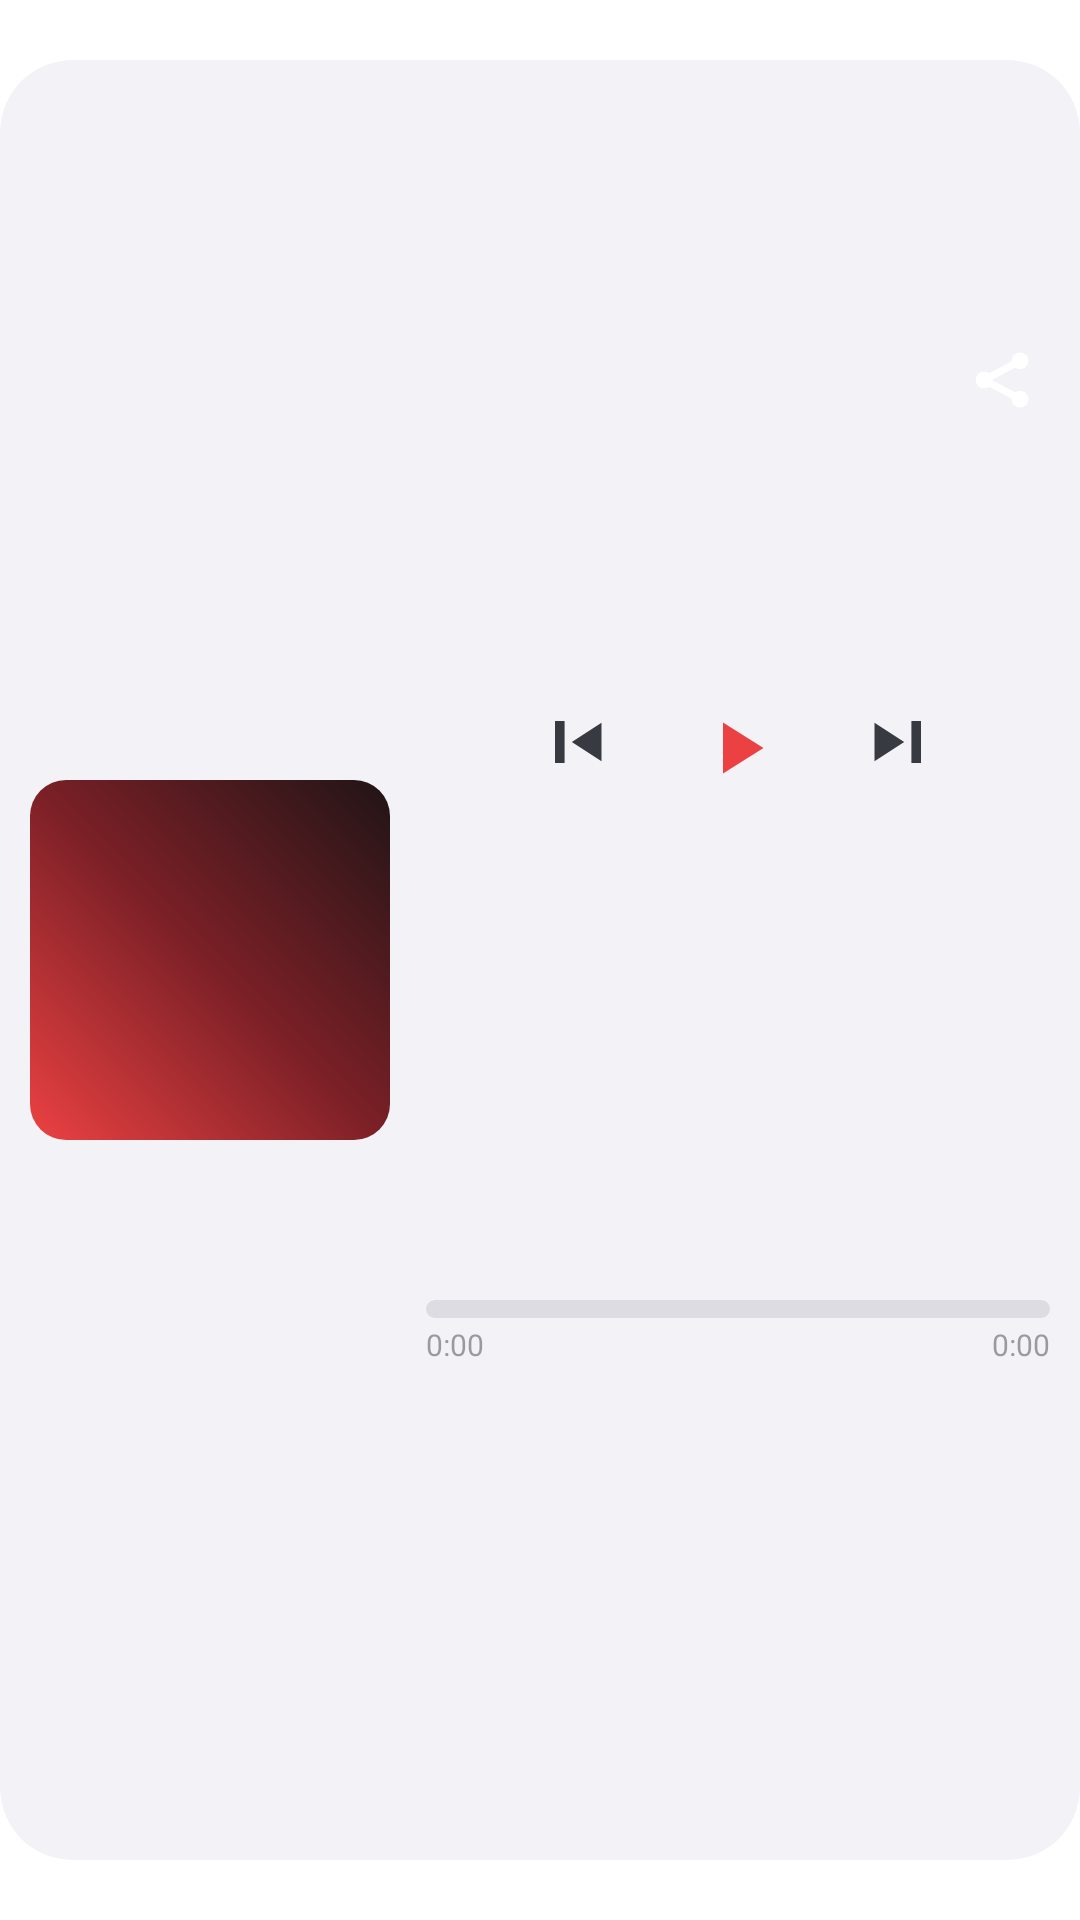

The Android layout XML behind this screen, and the referenced resources:
<!-- AndroidManifest.xml: fallback theme Theme.MaterialComponents.DayNight.NoActionBar -->
<!-- res/layout/player_widget_recognize.xml -->
<?xml version="1.0" encoding="utf-8"?>
<FrameLayout xmlns:android="http://schemas.android.com/apk/res/android"
    android:layout_width="match_parent"
    android:layout_height="match_parent"
    android:paddingTop="20dp"
    android:paddingBottom="20dp">

    
    <FrameLayout
        android:id="@+id/root"
        android:layout_width="match_parent"
        android:layout_height="match_parent"
        android:clipToOutline="true"
        android:background="@drawable/widget_bg">

        
        <ImageView
            android:id="@+id/bgCover"
            android:layout_width="match_parent"
            android:layout_height="match_parent"
            android:scaleType="fitXY"
            android:contentDescription="@string/widget_label" />

        <LinearLayout
            android:layout_width="match_parent"
            android:layout_height="match_parent"
            android:orientation="horizontal">

    
    <FrameLayout
        android:id="@+id/coverHost"
        android:layout_width="120dp"
        android:layout_height="120dp"
        android:layout_marginStart="10dp"
        android:layout_gravity="center_vertical">

        <ImageView
            android:id="@+id/coverOld"
            android:layout_width="match_parent"
            android:layout_height="match_parent"
            android:scaleType="centerCrop"
            android:contentDescription="@string/widget_label" />

        <ImageView
            android:id="@+id/coverNew"
            android:layout_width="match_parent"
            android:layout_height="match_parent"
            android:scaleType="centerCrop"
            android:src="@drawable/widget_preview_cover"
            android:contentDescription="@string/widget_label" />
    </FrameLayout>

    
    <LinearLayout
        android:layout_width="0dp"
        android:layout_height="match_parent"
        android:layout_weight="1"
        android:layout_marginStart="12dp"
        android:paddingEnd="10dp"
        android:paddingTop="10dp"
        android:paddingBottom="10dp"
        android:orientation="vertical">

        
        <LinearLayout
            android:layout_width="match_parent"
            android:layout_height="wrap_content"
            android:layout_weight="1"
            android:orientation="horizontal"
            android:gravity="center_vertical">

            <LinearLayout
                android:layout_width="0dp"
                android:layout_height="wrap_content"
                android:layout_weight="1"
                android:orientation="vertical">

                <TextView
                    android:id="@+id/songText"
                    android:layout_width="match_parent"
                    android:layout_height="wrap_content"
                    android:textColor="@color/widget_text_primary"
                    android:textSize="15sp"
                    android:textStyle="bold"
                    android:singleLine="true"
                    android:ellipsize="end" />

                <TextView
                    android:id="@+id/artistText"
                    android:layout_width="match_parent"
                    android:layout_height="wrap_content"
                    android:layout_marginTop="2dp"
                    android:textColor="@color/widget_text_secondary"
                    android:textSize="12sp"
                    android:singleLine="true"
                    android:ellipsize="end" />
            </LinearLayout>

            <ImageButton
                android:id="@+id/btnRecognize"
                android:layout_width="32dp"
                android:layout_height="32dp"
                android:layout_marginStart="8dp"
                android:padding="4dp"
                android:background="@android:color/transparent"
                android:src="@drawable/ic_widget_share"
                android:scaleType="fitCenter"
                android:contentDescription="@string/widget_label" />
        </LinearLayout>

        
        <LinearLayout
            android:layout_width="match_parent"
            android:layout_height="wrap_content"
            android:layout_weight="1"
            android:layout_marginTop="4dp"
            android:orientation="horizontal"
            android:gravity="center_horizontal">

            <ImageButton
                android:id="@+id/btnPrev"
                android:layout_width="40dp"
                android:layout_height="40dp"
                android:padding="6dp"
                android:background="@android:color/transparent"
                android:src="@drawable/ic_skip_previous"
                android:tint="@color/widget_icon"
                android:scaleType="centerInside"
                android:contentDescription="@string/widget_label" />

            <ImageButton
                android:id="@+id/btnPlay"
                android:layout_width="44dp"
                android:layout_height="44dp"
                android:layout_marginStart="12dp"
                android:layout_marginEnd="12dp"
                android:padding="6dp"
                android:background="@android:color/transparent"
                android:src="@drawable/ic_play"
                android:tint="#EC4142"
                android:scaleType="centerInside"
                android:contentDescription="@string/widget_label" />

            <ImageButton
                android:id="@+id/btnNext"
                android:layout_width="40dp"
                android:layout_height="40dp"
                android:padding="6dp"
                android:background="@android:color/transparent"
                android:src="@drawable/ic_skip_next"
                android:tint="@color/widget_icon"
                android:scaleType="centerInside"
                android:contentDescription="@string/widget_label" />
        </LinearLayout>

        
        <ProgressBar
            android:id="@+id/progress"
            style="?android:attr/progressBarStyleHorizontal"
            android:layout_width="match_parent"
            android:layout_height="wrap_content"
            android:layout_marginTop="7dp"
            android:max="100"
            android:progress="0"
            android:progressDrawable="@drawable/widget_progress_drawable"
            android:maxHeight="6dp"
            android:minHeight="6dp" />

        
        <LinearLayout
            android:layout_width="match_parent"
            android:layout_height="wrap_content"
            android:layout_weight="1"
            android:layout_marginTop="2dp"
            android:orientation="horizontal">

            <TextView
                android:id="@+id/timeCur"
                android:layout_width="0dp"
                android:layout_height="wrap_content"
                android:layout_weight="1"
                android:gravity="start"
                android:text="0:00"
                android:textColor="@color/widget_time"
                android:textSize="10sp" />

            <TextView
                android:id="@+id/timeDur"
                android:layout_width="0dp"
                android:layout_height="wrap_content"
                android:layout_weight="1"
                android:gravity="end"
                android:text="0:00"
                android:textColor="@color/widget_time"
                android:textSize="10sp" />
        </LinearLayout>
    </LinearLayout>
    </LinearLayout>
    </FrameLayout>
</FrameLayout>
<!-- resources referenced by this layout -->
<resources>
  <color name="widget_icon">#FF373B41</color>
  <color name="widget_text_primary">#FF202224</color>
  <color name="widget_text_secondary">#92202224</color>
  <color name="widget_time">#6B202224</color>
  <!-- drawable ic_play (drawable) -->
  <vector xmlns:android="http://schemas.android.com/apk/res/android"
      android:width="24dp"
      android:height="24dp"
      android:viewportWidth="24"
      android:viewportHeight="24">
      
      <path
          android:fillColor="#FFFFFF"
          android:pathData="M7,3.5L20.5,12L7,20.5z" />
  </vector>
  <!-- drawable ic_skip_next (drawable) -->
  <vector xmlns:android="http://schemas.android.com/apk/res/android"
      android:width="24dp"
      android:height="24dp"
      android:viewportWidth="24"
      android:viewportHeight="24">
      
      <path
          android:fillColor="#FFFFFF"
          android:pathData="M15.8,5H19v14h-3.2z M3.5,5.6v12.8L13.4,12z" />
  </vector>
  <!-- drawable ic_skip_previous (drawable) -->
  <vector xmlns:android="http://schemas.android.com/apk/res/android"
      android:width="24dp"
      android:height="24dp"
      android:viewportWidth="24"
      android:viewportHeight="24">
      
      <path
          android:fillColor="#FFFFFF"
          android:pathData="M5,5h3.2v14H5z M20.5,5.6v12.8L10.6,12z" />
  </vector>
  <!-- drawable ic_widget_share (drawable) -->
  <?xml version="1.0" encoding="utf-8"?>
  <vector xmlns:android="http://schemas.android.com/apk/res/android"
      android:width="24dp"
      android:height="24dp"
      android:viewportWidth="24"
      android:viewportHeight="24">
      <path
          android:strokeColor="#FFFFFF"
          android:strokeWidth="2.4"
          android:strokeLineCap="round"
          android:pathData="M8.3,10.8L15.7,6.9M8.3,13.2L15.7,17.1" />
      <path
          android:fillColor="#FFFFFF"
          android:pathData="M18,5.6m-2.8,0a2.8,2.8 0 1,1 5.6,0a2.8,2.8 0 1,1 -5.6,0M6,12m-2.8,0a2.8,2.8 0 1,1 5.6,0a2.8,2.8 0 1,1 -5.6,0M18,18.4m-2.8,0a2.8,2.8 0 1,1 5.6,0a2.8,2.8 0 1,1 -5.6,0" />
  </vector>
  <!-- drawable widget_bg (drawable) -->
  <?xml version="1.0" encoding="utf-8"?>
  <shape xmlns:android="http://schemas.android.com/apk/res/android"
      android:shape="rectangle">
      <solid android:color="@color/widget_card_start" />
      
      <corners android:radius="24dp" />
  </shape>
  <!-- drawable widget_preview_cover (drawable) -->
  <?xml version="1.0" encoding="utf-8"?>
  <shape xmlns:android="http://schemas.android.com/apk/res/android"
      android:shape="rectangle">
      <gradient
          android:startColor="#EC4142"
          android:centerColor="#7A2026"
          android:endColor="#201416"
          android:angle="45" />
      <corners android:radius="12dp" />
  </shape>
  <!-- drawable widget_progress_drawable (drawable) -->
  <?xml version="1.0" encoding="utf-8"?>
  <layer-list xmlns:android="http://schemas.android.com/apk/res/android">
      <item android:id="@android:id/background">
          <shape android:shape="rectangle">
              <solid android:color="@color/widget_track" />
              <corners android:radius="3dp" />
          </shape>
      </item>
      <item android:id="@android:id/progress">
          <clip>
              <shape android:shape="rectangle">
                  <solid android:color="@color/widget_fill" />
                  <corners android:radius="3dp" />
              </shape>
          </clip>
      </item>
  </layer-list>
  <string name="widget_label">弦予播放</string>
  <color name="widget_card_start">#F2F2F7</color>
  <color name="widget_track">#1A20242B</color>
  <color name="widget_fill">#EC4142</color>
</resources>
